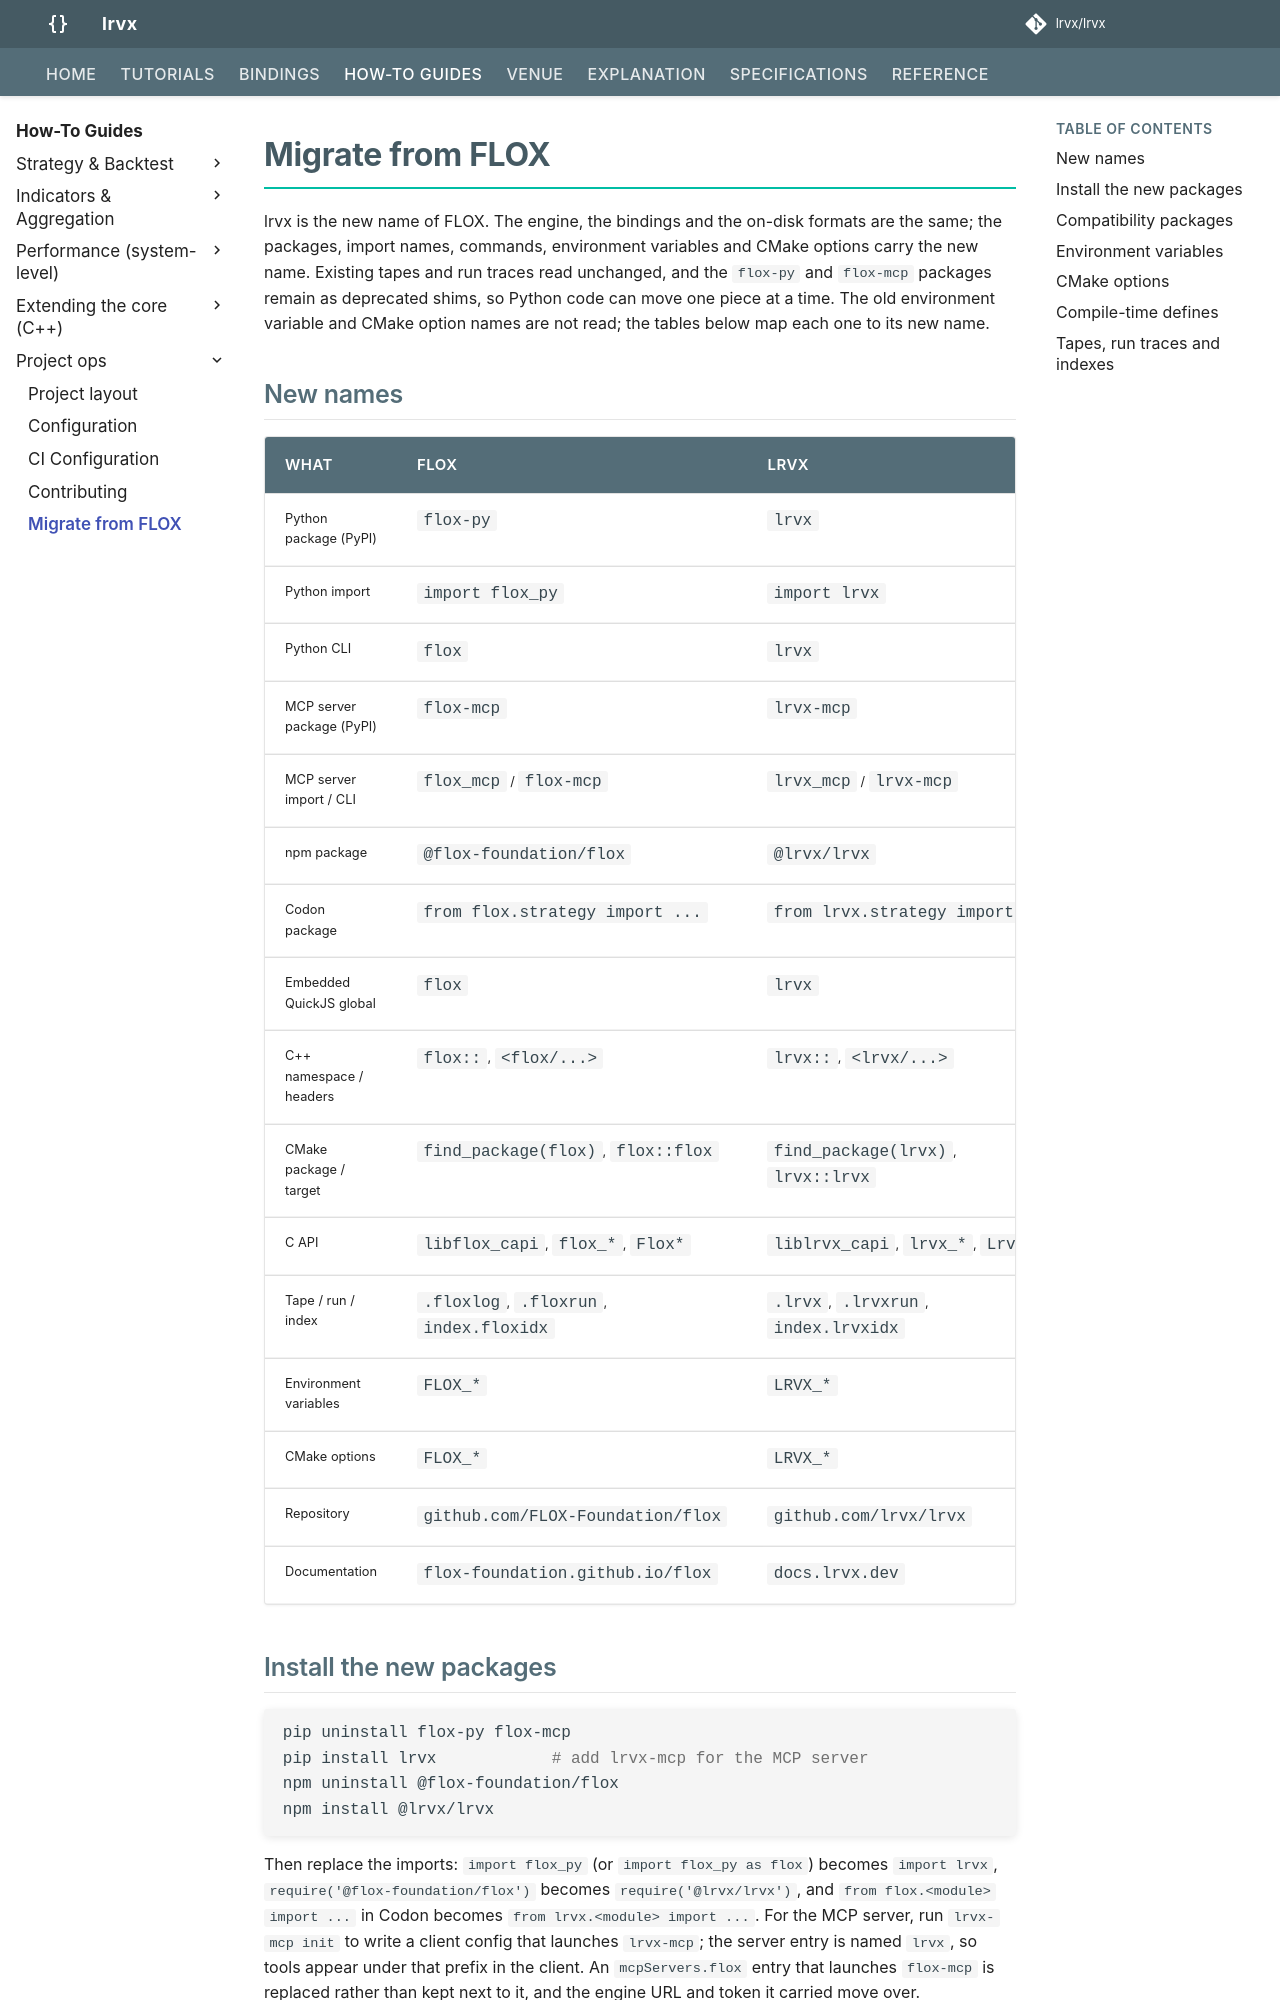

repository: lrvx/lrvx · page: how-to/migrate-from-flox/index.html · generator: mkdocs

# Migrate from FLOX

lrvx is the new name of FLOX. The engine, the bindings and the on-disk formats are the same; the packages, import names, commands, environment variables and CMake options carry the new name. Existing tapes and run traces read unchanged, and the `flox-py` and `flox-mcp` packages remain as deprecated shims, so Python code can move one piece at a time. The old environment variable and CMake option names are not read; the tables below map each one to its new name.

## New names

| What | FLOX | lrvx |
|---|---|---|
| Python package (PyPI) | `flox-py` | `lrvx` |
| Python import | `import flox_py` | `import lrvx` |
| Python CLI | `flox` | `lrvx` |
| MCP server package (PyPI) | `flox-mcp` | `lrvx-mcp` |
| MCP server import / CLI | `flox_mcp` / `flox-mcp` | `lrvx_mcp` / `lrvx-mcp` |
| npm package | `@flox-foundation/flox` | `@lrvx/lrvx` |
| Codon package | `from flox.strategy import ...` | `from lrvx.strategy import ...` |
| Embedded QuickJS global | `flox` | `lrvx` |
| C++ namespace / headers | `flox::`, `<flox/...>` | `lrvx::`, `<lrvx/...>` |
| CMake package / target | `find_package(flox)`, `flox::flox` | `find_package(lrvx)`, `lrvx::lrvx` |
| C API | `libflox_capi`, `flox_*`, `Flox*` | `liblrvx_capi`, `lrvx_*`, `Lrvx*` |
| Tape / run / index | `.floxlog`, `.floxrun`, `index.floxidx` | `.lrvx`, `.lrvxrun`, `index.lrvxidx` |
| Environment variables | `FLOX_*` | `LRVX_*` |
| CMake options | `FLOX_*` | `LRVX_*` |
| Repository | `github.com/FLOX-Foundation/flox` | `github.com/lrvx/lrvx` |
| Documentation | `flox-foundation.github.io/flox` | `docs.lrvx.dev` |

## Install the new packages

```bash
pip uninstall flox-py flox-mcp
pip install lrvx            # add lrvx-mcp for the MCP server
npm uninstall @flox-foundation/flox
npm install @lrvx/lrvx
```

Then replace the imports: `import flox_py` (or `import flox_py as flox`) becomes `import lrvx`, `require('@flox-foundation/flox')` becomes `require('@lrvx/lrvx')`, and `from flox.<module> import ...` in Codon becomes `from lrvx.<module> import ...`. For the MCP server, run `lrvx-mcp init` to write a client config that launches `lrvx-mcp`; the server entry is named `lrvx`, so tools appear under that prefix in the client. An `mcpServers.flox` entry that launches `flox-mcp` is replaced rather than kept next to it, and the engine URL and token it carried move over.
